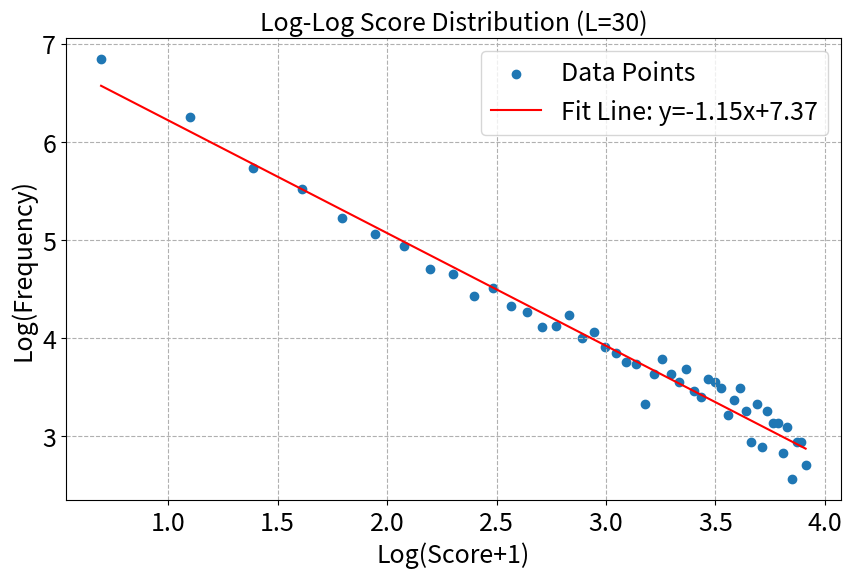
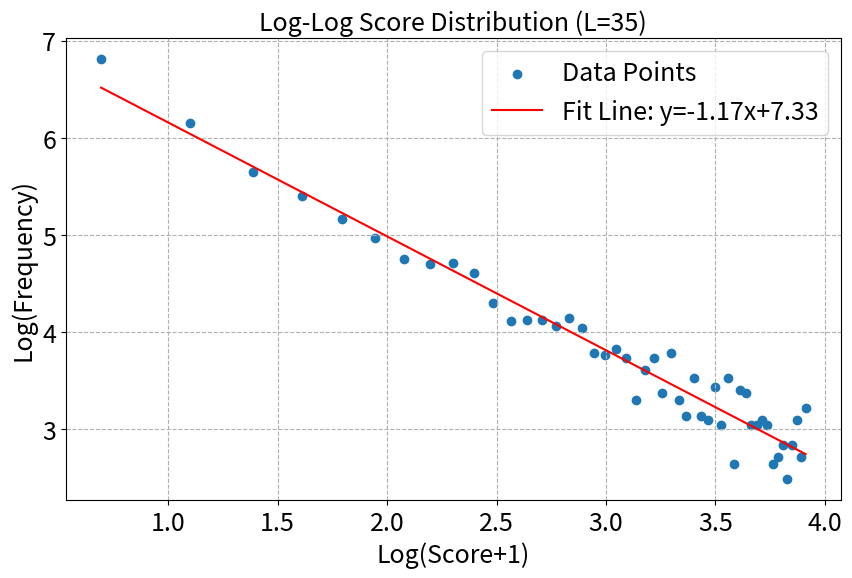
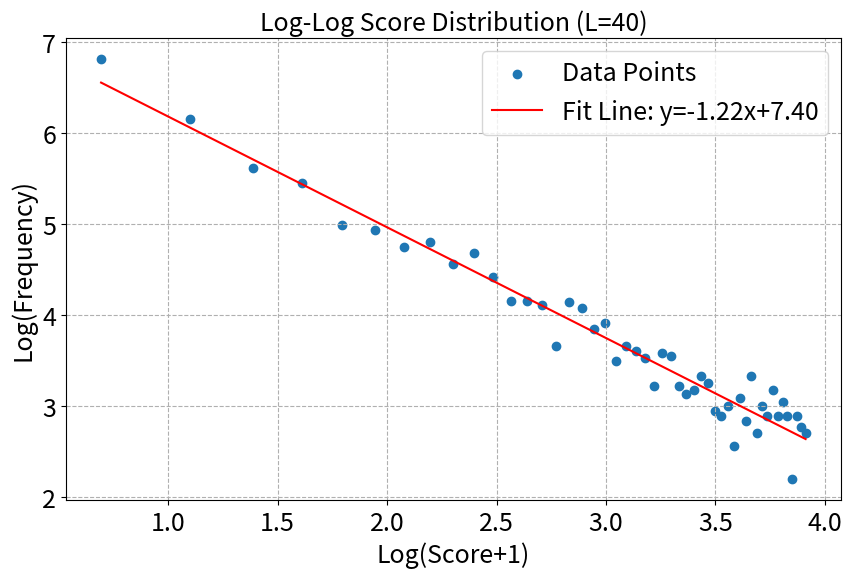
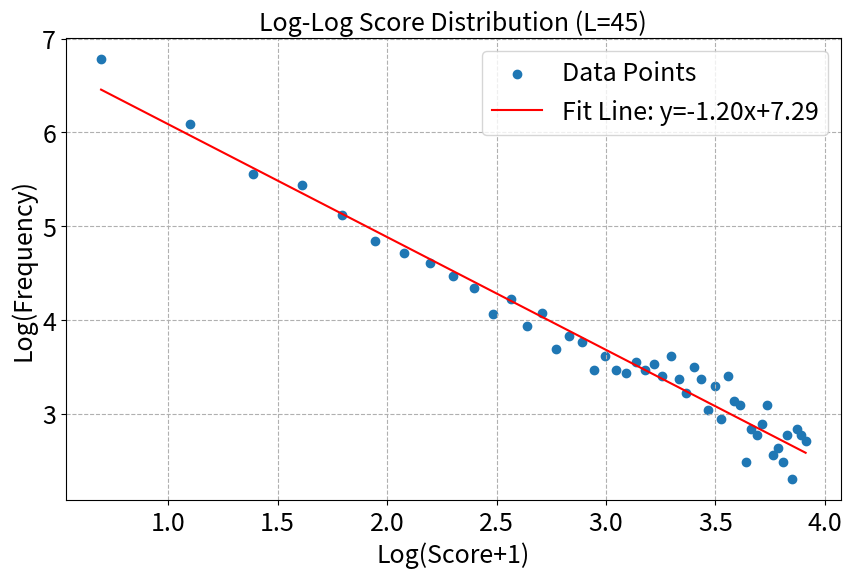
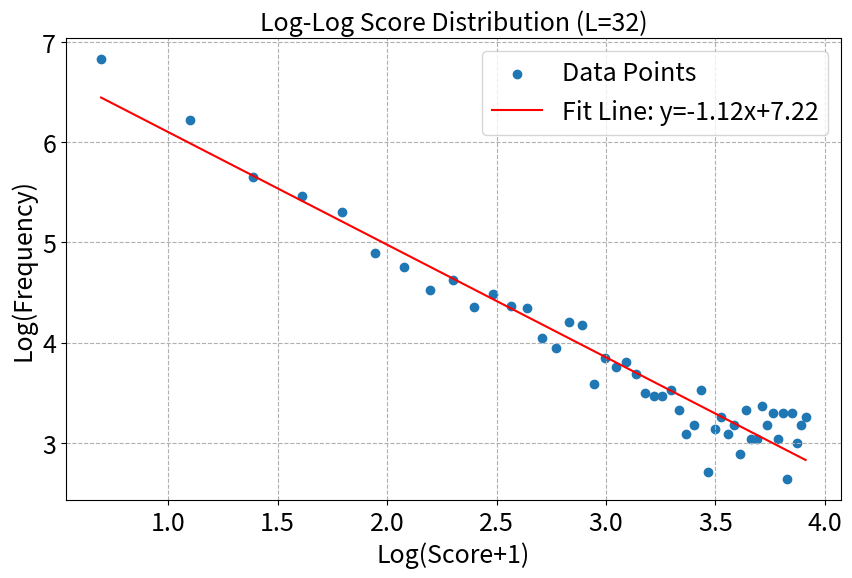

The script that saved these images, in order:
import numpy as np
import matplotlib.pyplot as plt
import os
from scipy.stats import expon
from scipy.stats import kstest
from scipy import stats

def random_block(L,gridll):
    """
    该函数随机挑选一个格子，放上去一个方块
    """
    x = np.random.randint(0,L)
    y = np.random.randint(0,L)
    gridll[x][y] += 1
    return gridll

def random_block_xy(L,gridll):
    """
    该函数随机挑选一个格子，放上去两个方块
    返回girdll和方块的xy坐标
    """
    x = np.random.randint(0,L)
    y = np.random.randint(0,L)
    gridll[x][y] += 1
    return gridll,x,y


def delete_block(L,gridll,x,y):
    """
    该函数执行“消消乐”的步骤，消去当前格子上的方块
    并记录⼀次消去
    这四个⽅块会移动累加到上下左右的4个格点（它们各⾃⽅块数+1）
    """
    gridll[x][y] -= 4
    if x >=1:
        gridll[x-1][y] += 1
    if x < L-1:
        gridll[x+1][y] += 1
    if y >=1:
        gridll[x][y-1] += 1
    if y < L-1:
        gridll[x][y+1] += 1
    return gridll



def exist_4_or_more(L,gridll):
    """
    这个函数判断当前场上是否存在大于4的方块
    """

    for i in range(L):
        for j in range(L):
            if gridll[i][j] >= 4:
                return [True,i,j]
    return [False,0,0]



def find_4_or_more(L,gridll,x,y,s):
    if gridll[x][y] < 4:    
        return 
    if gridll[x][y] >=4 :
        delete_block(L,gridll,x,y)
        s[0] += 1
        if x >=1:
            find_4_or_more(L,gridll,x-1,y,s)
        if x < L-1: 
            find_4_or_more(L,gridll,x+1,y,s)
        if y >=1:
            find_4_or_more(L,gridll,x,y-1,s)
        if y < L-1:
            find_4_or_more(L,gridll,x,y+1,s)
            





def main(total_time,L) :
    """
    这个函数模拟整个游戏

    """
    gridll = np.zeros((L,L))
    t = 0
    score_list = []
    average_density = []    
    while t < total_time:
        gridll,x,y = random_block_xy(L,gridll)
        s = [0]
        find_4_or_more(L,gridll,x,y,s)
        
        score_list.append(s[0])
        t += 1
        average_density.append(np.sum(gridll)/(L*L))
    return gridll,score_list,average_density




def plot_score_distribution(score_list, L):
    """
    绘制得分的频率分布直方图，并进行归一化
    """
    plt.figure(figsize=(10, 6))  
    n, bins, patches = plt.hist(score_list, bins=150, 
                                density=True, facecolor='g', alpha=0.75)  
   

    plt.xlabel('Score',fontsize=18)
    plt.ylabel('Frequency', fontsize=18) 
    plt.xlim(0,max(score_list)) 
    plt.title(f'Score Distribution (L={L})',fontsize=25) 
    plt.xticks(fontsize=18)
    plt.yticks(fontsize=18)
    plt.grid(True)  

    plt.show()  

def plot_score_distribution_and_save(score_list, L):
    """
    绘制得分的频率分布直方图，并进行归一化
    """
    plt.figure(figsize=(10, 6))  
    wight_list = np.ones_like(score_list)/float(len(score_list))
    n, bins, patches = plt.hist(score_list, bins=12000, 
                                density=False, weights=wight_list, facecolor='g', alpha=0.75)  
   
    
    plt.xlabel('Score',fontsize=18)
    plt.ylabel('Frequency', fontsize=18) 
    # plt.xlim(0,40) 
    # plt.ylim(0,0.8)
    plt.title(f'Score Distribution (L={L})',fontsize=25) 
    plt.xticks(fontsize=18)
    plt.yticks(fontsize=18)
    plt.grid(True)  
    save_path = f"./figure/B_2_{L}_new.png"
    os.makedirs(os.path.dirname(save_path), exist_ok=True)
    plt.savefig(save_path) 
    plt.show() 

#     save_path = f"./figure/B_for_n_L.png"
#     os.makedirs(os.path.dirname(save_path), exist_ok=True)
#     plt.savefig(save_path)
#     plt.show()

   
# def plot_score_distribution_for_n_L(L_list, total_time):
#     score_list_for_L = {}
#     for L in L_list:
#         _, score_list, _ = main(total_time, L)  # 提取得分列表
#         score_list_for_L[f"score_{L}"] = score_list
#         plt.hist(score_list_for_L[f"score_{L}"], bins=3000,
#                  alpha=0.5, label=f"L = {L}", density=True)

#     plt.xlabel('Score')
#     plt.ylabel('Frequency')
#     plt.title('Score Distribution of multiple L')
#     plt.xlim(0, 50)
#     plt.legend()
#     plt.grid(True)

#     save_path = f"./figure/B_for_n_L.png"
#     os.makedirs(os.path.dirname(save_path), exist_ok=True)
#     plt.savefig(save_path)
#     plt.show()

def main_1(average_density,L):
    """
    这个函数画出平均密度随时间的变化图
    """
    plt.plot(average_density)
    plt.xlabel("Time",fontsize=18)
    plt.ylabel("Average Density",fontsize=18)
    plt.title(f"Average Density (L={L})",fontsize=18)
    plt.xticks(fontsize=18)
    plt.yticks(fontsize=18)
    plt.show()

def average_density_fit(average_density):
    """
    这个函数拟合平均密度随时间的变化曲线
    """
    x = np.arange(2000)
    y = [average_density[i] for i in x]
    slope, intercept, r_value, p_value, std_err = stats.linregress(x, y)
    fit_line = slope*x + intercept
    print(f"Slope: {slope:.6f}, Intercept: {intercept:.2f}, R-squared: {r_value**2:.2f}")
    plt.plot(average_density, color='blue', label='Data Points')
    plt.plot(x, fit_line, color='red', label=f'Fit Line: y={slope:.6f}x+{intercept:.2f}')
    plt.xlabel("Time",fontsize=18)
    plt.ylabel("Average Density",fontsize=18)
    plt.title(f"Average Density (L={L})",fontsize=25)
    plt.xticks(fontsize=18)
    plt.yticks(fontsize=18)
    plt.legend(fontsize=18)
    plt.grid(True, which="both", ls="--")


def plot_list_milvus_fit(score_list, L,len):
    """
    绘制得分的频率分布直方图，并进行归一化
    """
    scores = np.arange(1,len)
    frequencies = np.array([score_list.count(i) for i in range(1,len)])

    log_scores = np.log(scores+1)
    log_frequencies = np.log(frequencies)

    slope, intercept, r_value, p_value, std_err = stats.linregress(log_scores, log_frequencies)

    fit_line = slope*log_scores + intercept
     # 绘制log-log坐标下的直方图和拟合直线
    plt.figure(figsize=(10, 6))
    plt.scatter(log_scores, log_frequencies, label='Data Points')
    plt.plot(log_scores, fit_line, color='red', label=f'Fit Line: y={slope:.2f}x+{intercept:.2f}')
    
    plt.xlabel("Log(Score+1)", fontsize=18)
    plt.ylabel("Log(Frequency)", fontsize=18)
    plt.title(f"Log-Log Score Distribution (L={L})", fontsize=18)
    plt.xticks(fontsize=18)
    plt.yticks(fontsize=18)
    plt.legend(fontsize=18)
    plt.grid(True, which="both", ls="--")
    
    save_path = f"./figure/B_{L}_log_fit.png"
    os.makedirs(os.path.dirname(save_path), exist_ok=True)
    plt.savefig(save_path)
    plt.show()

def plot_list_milvus_polyfit(score_list, L, len,degree=1):
    """
    绘制得分的频率分布直方图，并进行归一化，同时进行多项式拟合并绘制拟合曲线
    """
    scores = np.arange(len)
    frequencies = np.array([score_list.count(i) for i in range(len)])

    coefficients = np.polyfit(scores, frequencies)
    polynomial = np.poly1d(coefficients)

    fitted_values = polynomial(scores)

    fig, ax = plt.subplots()

    ax.scatter(scores, frequencies, color='blue', label='Original Data')

    ax.plot(scores, fitted_values, color='red', label=f'Fitted Polynomial ')

    ax.set_xscale('log')
    ax.set_yscale('log')

    ax.set_xlabel("Score", fontsize=18)
    ax.set_ylabel("Frequency", fontsize=18)
    ax.set_title(f"Score Distribution and Fitting (L={L})", fontsize=18)

    ax.xaxis.set_tick_params(labelsize=18)
    ax.yaxis.set_tick_params(labelsize=18)

    ax.legend(fontsize=18)

    plt.show()


def plot_list_milvus(score_list, L,len):
    # 使用对数刻度绘制图形
    # fenbu = np.arange(len)
    fenbu = np.array([score_list.count(i) for i in range(len)])

    ax,fig = plt.subplots(figsize=(10, 6))
    ax.plot(fenbu)
    plt.xlabel("Score",fontsize=18)
    plt.ylabel("Frequency",fontsize=18)
    ax.set_xscale("log")
    ax.set_yscale("log")
    plt.title(f"Score Distribution (L={L})",fontsize=25)
    plt.xticks(fontsize=18)
    plt.yticks(fontsize=18)
    plt.grid(True)
    save_path = f"./figure/B_{L}_log.png"
    os.makedirs(os.path.dirname(save_path), exist_ok=True)
    plt.savefig(save_path)
    plt.show()


# 生成图像
# if __name__ == '__main__':
#     # L = 32
#     # total_time = 16000
#     # gridll,score_list,average_density = main(total_time,L)
#     # average_density_fit(average_density)
#     # # xmax = {5:20,10:35,15:70,20:100,25:200,30:200,32:200,35:250,40:250}
#     # plot_score_distribution(score_list, L)
#     L_list = [30,35,40,45,32]
#     L_list = [32]
#     # L_list = [32]
#     # print(f"L={L},the maximum score is:",max(score_list))
#     for L in L_list:
#         total_time = 16000
#         gridll,score_list,average_density = main(total_time,L)
#         print(f"L={L},the maximum score is:",max(score_list))
#         plot_score_distribution_and_save(score_list, L)


# if __name__ == '__main__':
#     L_list= [10,20,30,40,50]
#     total_time = 8000
#     plot_score_distribution_for_n_L(L_list,total_time)

# 验证指数分布
if __name__ == '__main__':
    L_list= [30,35,40,45,32]
    total_time = 16000
    for L in L_list:
        gridll,score_list,average_density = main(total_time,L)
        len =50
        plot_list_milvus_fit(score_list, L,len)
        # plot_list_milvus_polyfit(score_list, L,len,degree=3)


class Stack:
    def __init__(self):
        self.items = []
    
    def is_empty(self):
        return len(self.items) == 0
    
    def push(self, item):
        self.items.append(item)
    
    def pop(self):
        if not self.is_empty():
            return self.items.pop()
        raise IndexError("Stack is empty")
    
    def peek(self):
        if not self.is_empty():
            return self.items[-1]
        raise IndexError("Stack is empty")
    
    def size(self):
        return len(self.items)

